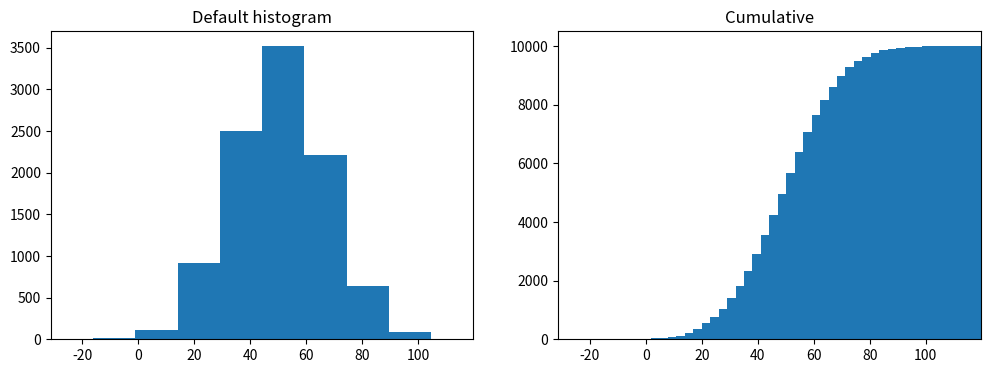

Python code for this plot:
import matplotlib.pyplot as plt
import numpy as np
n=50/3*np.random.randn(10000)+50
fig, axes = plt.subplots(1,2, figsize=(12,4))
axes[0].hist(n)
axes[0].set_title('Default histogram')
axes[0].set_xlim((min(n),max(n)))
axes[1].hist(n,cumulative=True,bins=50)
axes[1].set_title('Cumulative')
axes[1].set_xlim((min(n),max(n)))

plt.show()
